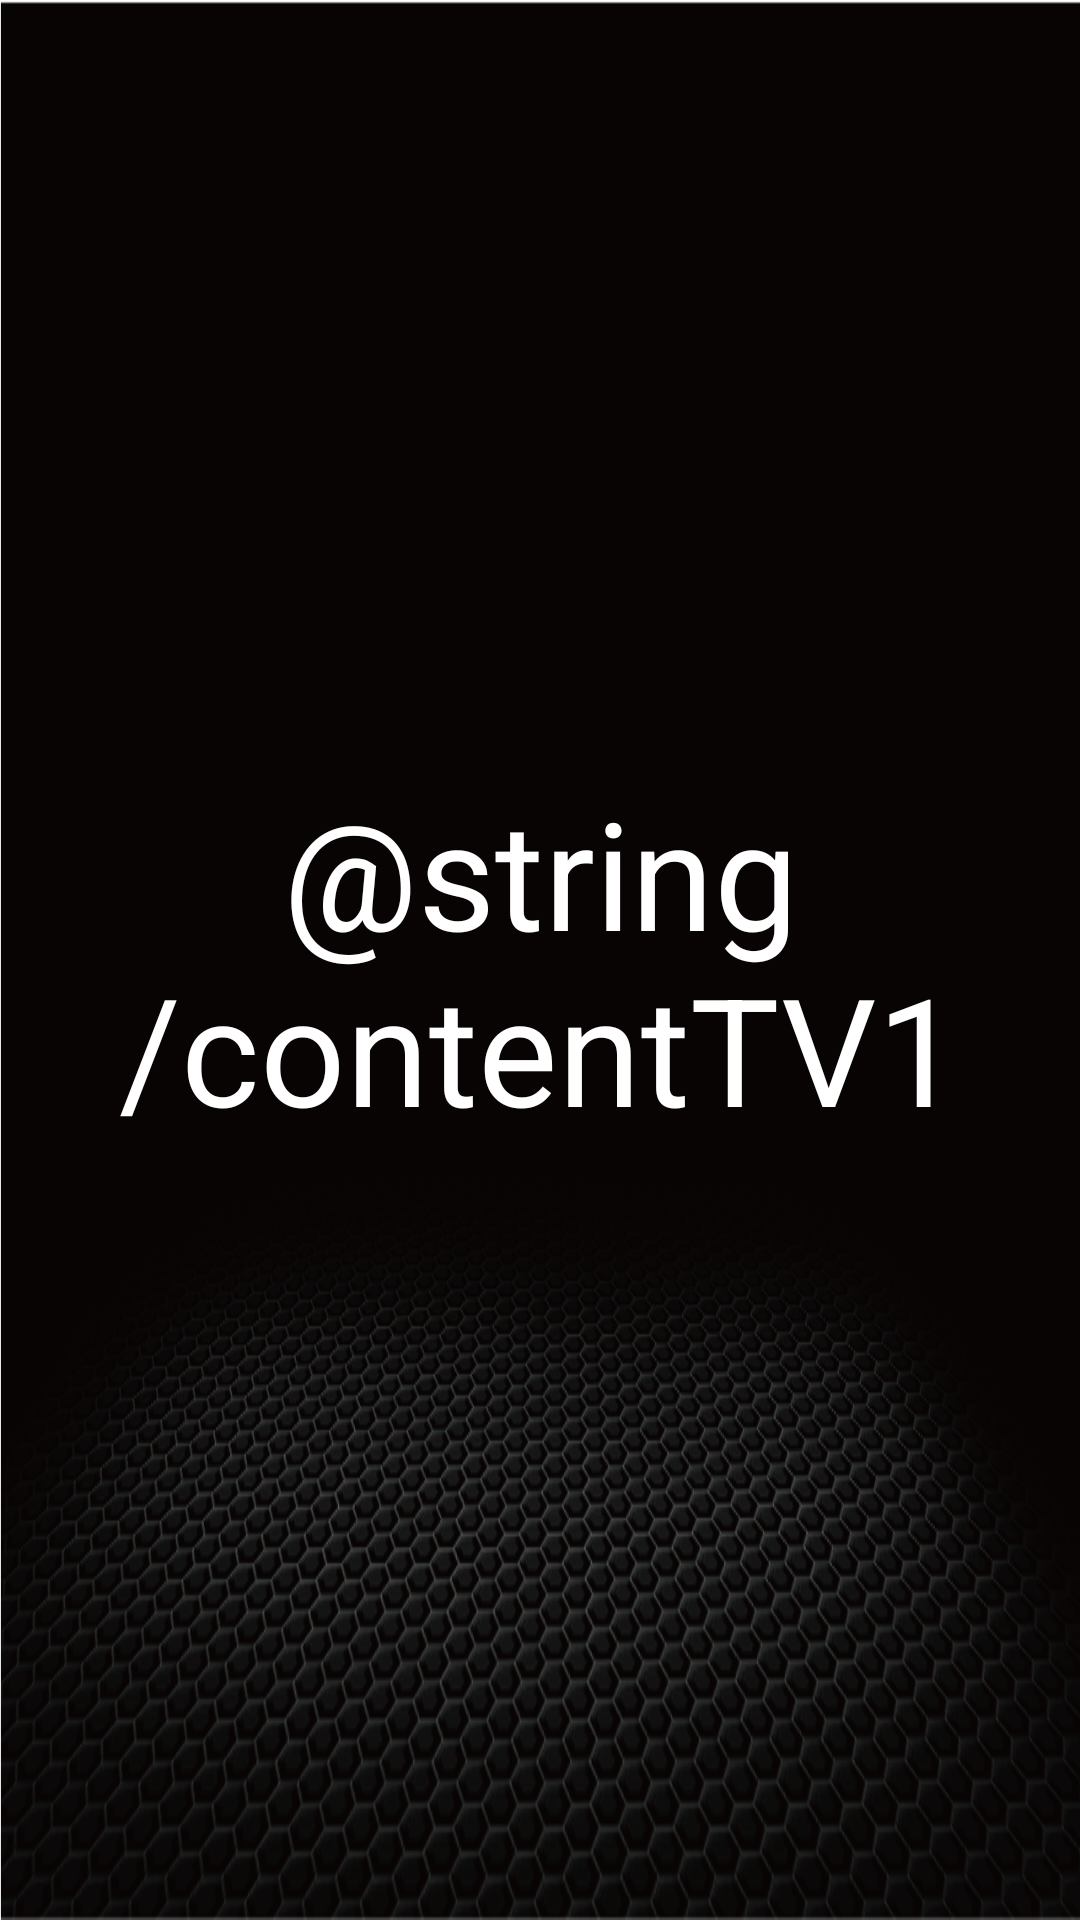

This screen was rendered from an Android layout file. Write that file and the resources it references.
<!-- AndroidManifest.xml: application theme Base.Theme.PTAComSample -->
<!-- res/layout/activity_main_tv1.xml -->
<?xml version="1.0" encoding="utf-8"?>
<androidx.constraintlayout.widget.ConstraintLayout xmlns:android="http://schemas.android.com/apk/res/android"
    xmlns:app="http://schemas.android.com/apk/res-auto"
    xmlns:tools="http://schemas.android.com/tools"
    android:layout_width="match_parent"
    android:layout_height="match_parent">

    <TextView
        android:id="@+id/mainTV_1"
        android:layout_width="wrap_content"
        android:layout_height="wrap_content"
        android:gravity="center"
        android:text="@string/contentTV1"
        android:textSize="50sp"
        app:layout_constraintBottom_toBottomOf="parent"
        app:layout_constraintEnd_toEndOf="parent"
        app:layout_constraintStart_toStartOf="parent"
        app:layout_constraintTop_toTopOf="parent" />
</androidx.constraintlayout.widget.ConstraintLayout>
<!-- resources referenced by this layout -->
<resources>
  <style name="Base.Theme.PTAComSample" parent="Theme.Material3.Dark.NoActionBar">
          <item name="android:windowBackground">@drawable/launcher_web_bg</item>
          
          
          <item name="colorPrimary">@color/purple_500</item>
          <item name="colorPrimaryVariant">@color/purple_500</item>
          <item name="colorOnPrimary">@color/purple_200</item>
          
          <item name="colorSecondary">@color/teal_200</item>
          <item name="colorSecondaryVariant">@color/teal_700</item>
          <item name="colorOnSecondary">@color/black</item>
          <item name="android:textColor">@color/white</item>
          
          <item name="android:statusBarColor" tools:targetApi="21">@color/transparent</item>
      </style>
  <!-- drawable launcher_web_bg: png bitmap (drawable, 302348 bytes) -->
  <color name="purple_500">#FF6200EE</color>
  <color name="purple_200">#FFBB86FC</color>
  <color name="teal_200">#FF03DAC5</color>
  <color name="teal_700">#FF018786</color>
  <color name="black">#FF000000</color>
  <color name="white">#FFFFFFFF</color>
  <color name="transparent">#00FFFFFF</color>
</resources>
